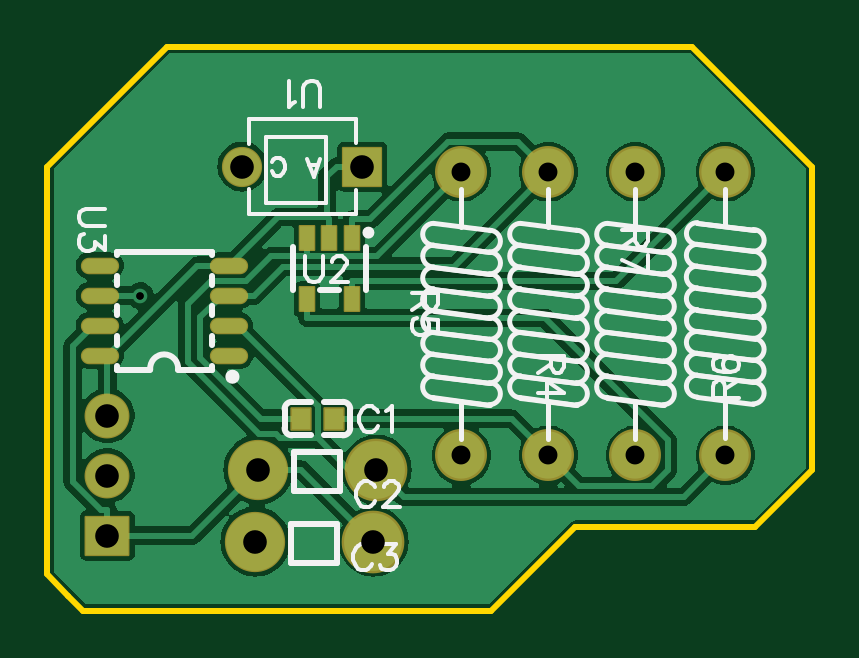
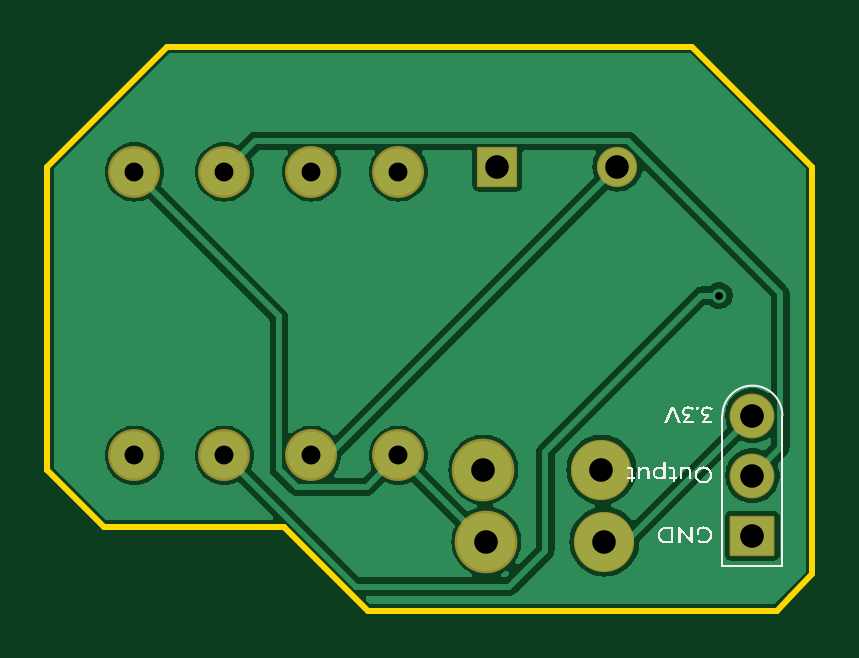
Circuit board: 10 layer files. Board 32.4 x 23.9 mm.
- drill: Drill_PTH_Through.DRL (621 bytes)
- drill: Drill_PTH_Through_Via.DRL (281 bytes)
- outline: Gerber_BoardOutlineLayer.GKO (674 bytes)
- bottom_copper: Gerber_BottomLayer.GBL (23211 bytes)
- bottom_silk: Gerber_BottomSilkscreenLayer.GBO (14183 bytes)
- bottom_mask: Gerber_BottomSolderMaskLayer.GBS (1299 bytes)
- top_copper: Gerber_TopLayer.GTL (36801 bytes)
- paste: Gerber_TopPasteMaskLayer.GTP (880 bytes)
- top_silk: Gerber_TopSilkscreenLayer.GTO (16538 bytes)
- top_mask: Gerber_TopSolderMaskLayer.GTS (2069 bytes)

=== drill: Drill_PTH_Through.DRL ===
M48
METRIC,LZ,000.000
;FILE_FORMAT=3:3
;TYPE=PLATED
;Layer: PTH_Through
;EasyEDA v6.5.54, 2026-05-31 15:12:52
;691085608b744134b68aa5536eae7dd5,739245060f374e3d868405d54a0428fe,10
;Gerber Generator version 0.2
;Holesize 1 = 0.310 mm
T01C0.310
;Holesize 2 = 0.800 mm
T02C0.800
;Holesize 3 = 1.000 mm
T03C1.000
%
G05
G90
T01
X007112Y-005461
T02
X024384Y-000223
X024384Y-012223
X020701Y-000223
X020701Y-012223
X031877Y-012223
X031877Y-000223
X028067Y-000223
X028067Y-012223
T03
X017105Y-012827
X012105Y-012827
X016978Y-015875
X011978Y-015875
X016510Y000000
X011430Y000000
X005716Y-015621
X005715Y-013081
X005715Y-010541
M30

=== drill: Drill_PTH_Through_Via.DRL ===
M48
METRIC,LZ,000.000
;FILE_FORMAT=3:3
;TYPE=PLATED
;Layer: PTH_Through_Via
;EasyEDA v6.5.54, 2026-05-31 15:12:52
;691085608b744134b68aa5536eae7dd5,739245060f374e3d868405d54a0428fe,10
;Gerber Generator version 0.2
;Holesize 1 = 0.310 mm
T01C0.310
%
G05
G90
T01
X007112Y-005461
M30

=== outline: Gerber_BoardOutlineLayer.GKO ===
G04 Layer: BoardOutlineLayer*
G04 EasyEDA v6.5.54, 2026-05-31 15:12:52*
G04 691085608b744134b68aa5536eae7dd5,739245060f374e3d868405d54a0428fe,10*
G04 Gerber Generator version 0.2*
G04 Scale: 100 percent, Rotated: No, Reflected: No *
G04 Dimensions in millimeters *
G04 leading zeros omitted , absolute positions ,4 integer and 5 decimal *
%FSLAX45Y45*%
%MOMM*%

%ADD10C,0.2540*%
%ADD11C,0.0123*%
D10*
X317500Y0D02*
G01*
X317500Y-1726437D01*
X406400Y-1816100D01*
X466852Y-1879600D01*
X2197100Y-1879600D01*
X2552700Y-1524000D01*
X3302000Y-1524000D01*
X3314700Y-1524000D01*
X3556000Y-1282700D01*
X3556000Y0D01*
X3048000Y508000D01*
X825500Y508000D01*
X317500Y0D01*

%LPD*%
M02*

=== bottom_copper: Gerber_BottomLayer.GBL (23211 bytes, source omitted) ===
=== bottom_silk: Gerber_BottomSilkscreenLayer.GBO (14183 bytes, source omitted) ===
=== bottom_mask: Gerber_BottomSolderMaskLayer.GBS ===
G04 Layer: BottomSolderMaskLayer*
G04 EasyEDA v6.5.54, 2026-05-31 15:12:52*
G04 691085608b744134b68aa5536eae7dd5,739245060f374e3d868405d54a0428fe,10*
G04 Gerber Generator version 0.2*
G04 Scale: 100 percent, Rotated: No, Reflected: No *
G04 Dimensions in millimeters *
G04 leading zeros omitted , absolute positions ,4 integer and 5 decimal *
%FSLAX45Y45*%
%MOMM*%

%AMMACRO1*4,1,8,-0.8212,-0.8509,-0.8509,-0.8209,-0.8509,0.8212,-0.8212,0.8509,0.8209,0.8509,0.8509,0.8212,0.8509,-0.8209,0.8209,-0.8509,-0.8212,-0.8509,0*%
%AMMACRO2*4,1,8,-0.921,-0.8509,-0.9507,-0.8209,-0.9507,0.8212,-0.921,0.8509,0.9207,0.8509,0.9507,0.8212,0.9507,-0.8209,0.9207,-0.8509,-0.921,-0.8509,0*%
%ADD10C,2.2000*%
%ADD11C,2.6540*%
%ADD12C,2.5516*%
%ADD13MACRO1*%
%ADD14C,1.7016*%
%ADD15MACRO2*%
%ADD16C,1.9016*%
%ADD17C,0.0159*%

%LPD*%
D10*
G01*
X2438400Y-22301D03*
G01*
X2438400Y-1222298D03*
G01*
X2070100Y-22301D03*
G01*
X2070100Y-1222298D03*
G01*
X3187700Y-1222298D03*
G01*
X3187700Y-22301D03*
G01*
X2806700Y-22301D03*
G01*
X2806700Y-1222298D03*
D11*
G01*
X1710512Y-1282700D03*
D12*
G01*
X1210513Y-1282700D03*
D11*
G01*
X1697812Y-1587500D03*
D12*
G01*
X1197813Y-1587500D03*
D13*
G01*
X1651000Y0D03*
D14*
G01*
X1143000Y0D03*
D15*
G01*
X571550Y-1562100D03*
D16*
G01*
X571500Y-1308100D03*
G01*
X571500Y-1054100D03*
M02*

=== top_copper: Gerber_TopLayer.GTL (36801 bytes, source omitted) ===
=== paste: Gerber_TopPasteMaskLayer.GTP ===
G04 Layer: TopPasteMaskLayer*
G04 EasyEDA v6.5.54, 2026-05-31 15:12:52*
G04 691085608b744134b68aa5536eae7dd5,739245060f374e3d868405d54a0428fe,10*
G04 Gerber Generator version 0.2*
G04 Scale: 100 percent, Rotated: No, Reflected: No *
G04 Dimensions in millimeters *
G04 leading zeros omitted , absolute positions ,4 integer and 5 decimal *
%FSLAX45Y45*%
%MOMM*%

%ADD10R,0.8000X0.9000*%
%ADD11R,0.6000X1.0000*%
%ADD12O,1.520012X0.599999*%
%ADD13O,0.0131X0.599999*%

%LPD*%
D10*
G01*
X1530502Y-1066800D03*
G01*
X1390497Y-1066800D03*
D11*
G01*
X1606295Y-301802D03*
G01*
X1511300Y-301802D03*
G01*
X1416304Y-301802D03*
G01*
X1416304Y-561797D03*
G01*
X1606295Y-561797D03*
D12*
G01*
X538810Y-419100D03*
G01*
X538810Y-546100D03*
G01*
X538810Y-673100D03*
G01*
X538810Y-800100D03*
G01*
X1086789Y-419100D03*
G01*
X1086789Y-546100D03*
G01*
X1086789Y-673100D03*
G01*
X1086789Y-800100D03*
M02*

=== top_silk: Gerber_TopSilkscreenLayer.GTO (16538 bytes, source omitted) ===
=== top_mask: Gerber_TopSolderMaskLayer.GTS ===
G04 Layer: TopSolderMaskLayer*
G04 EasyEDA v6.5.54, 2026-05-31 15:12:52*
G04 691085608b744134b68aa5536eae7dd5,739245060f374e3d868405d54a0428fe,10*
G04 Gerber Generator version 0.2*
G04 Scale: 100 percent, Rotated: No, Reflected: No *
G04 Dimensions in millimeters *
G04 leading zeros omitted , absolute positions ,4 integer and 5 decimal *
%FSLAX45Y45*%
%MOMM*%

%AMMACRO1*4,1,8,-0.4211,-0.5009,-0.4508,-0.4709,-0.4508,0.4712,-0.4211,0.5009,0.4209,0.5009,0.4508,0.4712,0.4508,-0.4709,0.4209,-0.5009,-0.4211,-0.5009,0*%
%AMMACRO2*4,1,8,-0.8212,-0.8509,-0.8509,-0.8209,-0.8509,0.8212,-0.8212,0.8509,0.8209,0.8509,0.8509,0.8212,0.8509,-0.8209,0.8209,-0.8509,-0.8212,-0.8509,0*%
%AMMACRO3*4,1,8,-0.3211,-0.5508,-0.3508,-0.5208,-0.3508,0.5211,-0.3211,0.5508,0.3208,0.5508,0.3508,0.5211,0.3508,-0.5208,0.3208,-0.5508,-0.3211,-0.5508,0*%
%AMMACRO4*4,1,8,-0.921,-0.8509,-0.9507,-0.8209,-0.9507,0.8212,-0.921,0.8509,0.9207,0.8509,0.9507,0.8212,0.9507,-0.8209,0.9207,-0.8509,-0.921,-0.8509,0*%
%ADD10C,2.2000*%
%ADD11C,2.6540*%
%ADD12C,2.5516*%
%ADD13MACRO1*%
%ADD14MACRO2*%
%ADD15C,0.0121*%
%ADD16C,1.7016*%
%ADD17MACRO3*%
%ADD18O,1.621612X0.701599*%
%ADD19MACRO4*%
%ADD20C,1.9016*%

%LPD*%
D10*
G01*
X2438400Y-22301D03*
G01*
X2438400Y-1222298D03*
G01*
X2070100Y-22301D03*
G01*
X2070100Y-1222298D03*
G01*
X3187700Y-1222298D03*
G01*
X3187700Y-22301D03*
G01*
X2806700Y-22301D03*
G01*
X2806700Y-1222298D03*
D11*
G01*
X1710512Y-1282700D03*
D12*
G01*
X1210513Y-1282700D03*
D11*
G01*
X1697812Y-1587500D03*
D12*
G01*
X1197813Y-1587500D03*
D13*
G01*
X1530502Y-1066800D03*
G01*
X1390497Y-1066800D03*
D14*
G01*
X1651000Y0D03*
D16*
G01*
X1143000Y0D03*
D17*
G01*
X1606296Y-301790D03*
G01*
X1511300Y-301790D03*
G01*
X1416303Y-301790D03*
G01*
X1416303Y-561809D03*
G01*
X1606296Y-561809D03*
D18*
G01*
X538810Y-419100D03*
G01*
X538810Y-546100D03*
G01*
X538810Y-673100D03*
G01*
X538810Y-800100D03*
G01*
X1086789Y-419100D03*
G01*
X1086789Y-546100D03*
G01*
X1086789Y-673100D03*
G01*
X1086789Y-800100D03*
D19*
G01*
X571550Y-1562100D03*
D20*
G01*
X571500Y-1308100D03*
G01*
X571500Y-1054100D03*
M02*
